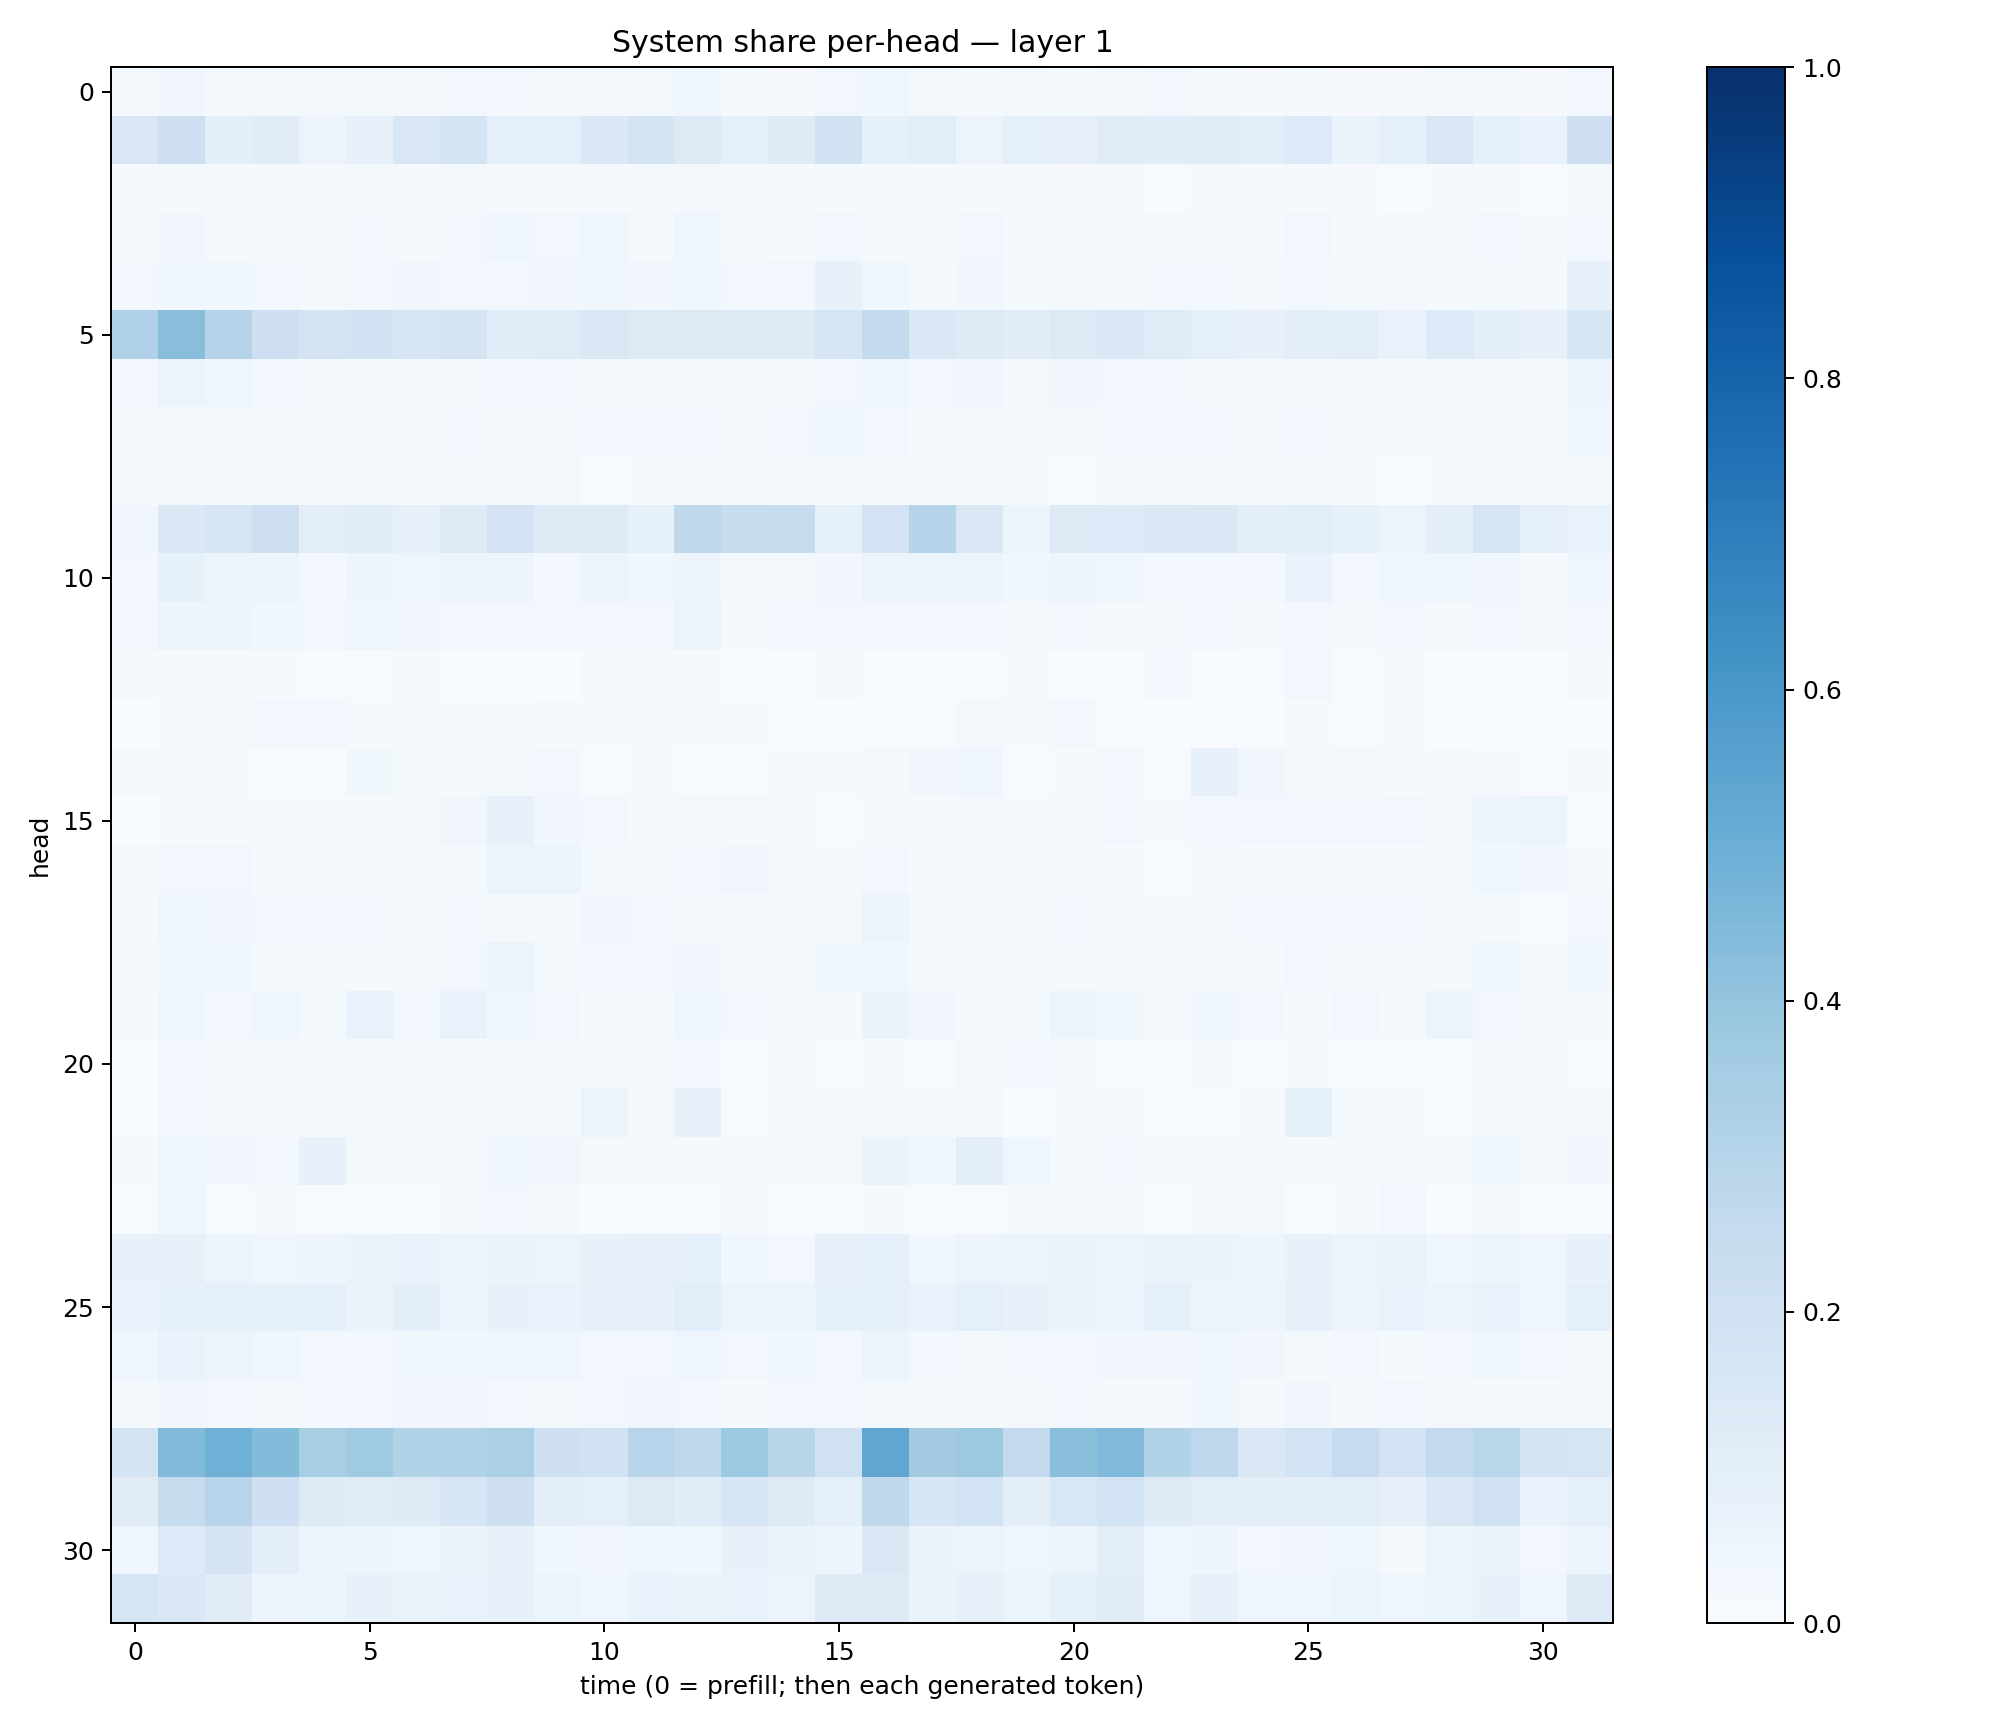

The file beside this chart, header and first rows:
0.017274031, 0.03416979, 0.020394472, 0.0207018, 0.018684292, 0.021717733, 0.021284275, 0.025420876, 0.023677168, 0.018190062, 0.02240604, 0.019008582, 0.0375127, 0.015211606, 0.011705305, 0.025754772, 0.038481407, 0.015662637, 0.013820973, 0.01959279, 0.015522944, 0.016731812, 0.023654817, 0.015385407
0.1487, 0.2137, 0.09541, 0.1119, 0.05646, 0.07653, 0.1505, 0.1729, 0.09232, 0.0921, 0.1402, 0.1746, 0.1283, 0.0887, 0.1225, 0.1926, 0.08544, 0.1086, 0.05718, 0.08985, 0.07666, 0.1193, 0.1142, 0.1167
0.0135, 0.0183, 0.01441, 0.01352, 0.009876, 0.01936, 0.0141, 0.01748, 0.01368, 0.01024, 0.01533, 0.01558, 0.01916, 0.01246, 0.0102, 0.01223, 0.01424, 0.009475, 0.00841, 0.01061, 0.01017, 0.01072, 0.007717, 0.01952
0.0186, 0.03396, 0.02173, 0.02233, 0.02341, 0.0278, 0.0204, 0.02474, 0.04211, 0.02594, 0.04081, 0.01842, 0.03942, 0.01641, 0.01359, 0.02973, 0.0198, 0.01948, 0.03012, 0.01415, 0.01703, 0.01713, 0.01709, 0.01701
0.02722, 0.03533, 0.03855, 0.02741, 0.02105, 0.024, 0.03178, 0.02738, 0.02659, 0.03158, 0.03586, 0.03171, 0.04149, 0.02393, 0.02619, 0.07164, 0.03591, 0.01929, 0.03248, 0.02053, 0.01739, 0.02179, 0.02947, 0.02707
0.3185, 0.4283, 0.3008, 0.2128, 0.1777, 0.1938, 0.1611, 0.179, 0.1153, 0.1176, 0.1429, 0.1308, 0.1282, 0.1281, 0.1298, 0.1701, 0.2578, 0.1442, 0.1242, 0.113, 0.1279, 0.1454, 0.1185, 0.08663
0.03116, 0.05185, 0.0395, 0.02987, 0.01895, 0.01705, 0.01769, 0.02332, 0.02349, 0.02502, 0.0166, 0.01427, 0.01868, 0.02332, 0.02253, 0.02748, 0.04392, 0.02436, 0.0324, 0.01758, 0.03464, 0.02733, 0.02771, 0.01831
0.01462, 0.01092, 0.01254, 0.01236, 0.0132, 0.01768, 0.02329, 0.0239, 0.02182, 0.022, 0.02712, 0.02558, 0.02925, 0.01576, 0.02555, 0.0412, 0.02824, 0.01316, 0.0191, 0.01444, 0.0226, 0.02603, 0.02371, 0.02472
0.0146, 0.02033, 0.01687, 0.01538, 0.009218, 0.0125, 0.009096, 0.01261, 0.02266, 0.01991, 0.007405, 0.008104, 0.008246, 0.01064, 0.008916, 0.01424, 0.01517, 0.01147, 0.01435, 0.008308, 0.006811, 0.01081, 0.01244, 0.01092
0.03446, 0.1381, 0.167, 0.2118, 0.09662, 0.1135, 0.08044, 0.1214, 0.1822, 0.1257, 0.1231, 0.08481, 0.2715, 0.2374, 0.2448, 0.08307, 0.1815, 0.2994, 0.1437, 0.05995, 0.1326, 0.1346, 0.1381, 0.1439
0.02729, 0.08277, 0.05952, 0.05415, 0.02465, 0.04818, 0.04319, 0.05319, 0.04688, 0.02702, 0.05264, 0.03877, 0.04768, 0.02146, 0.02051, 0.03362, 0.0579, 0.05301, 0.05609, 0.03849, 0.04947, 0.04298, 0.03043, 0.02986
0.02698, 0.04731, 0.0491, 0.03839, 0.02449, 0.04046, 0.03419, 0.03019, 0.02671, 0.02793, 0.02503, 0.02656, 0.05467, 0.02063, 0.02584, 0.02775, 0.03112, 0.02492, 0.02879, 0.01957, 0.02365, 0.01933, 0.01982, 0.02855
0.01285, 0.009418, 0.007909, 0.01062, 0.00764, 0.006668, 0.007843, 0.004004, 0.006423, 0.003802, 0.01517, 0.01798, 0.01068, 0.005686, 0.001473, 0.01781, 0.004777, 0.003115, 0.007395, 0.01035, 0.003511, 0.002013, 0.02354, 0.002903
0.003826, 0.01216, 0.0186, 0.0274, 0.02564, 0.01436, 0.02149, 0.009805, 0.01376, 0.01267, 0.01012, 0.009648, 0.01289, 0.01448, 0.004508, 0.004701, 0.00634, 0.004847, 0.01945, 0.01307, 0.03121, 0.005028, 0.003811, 0.006004
0.01715, 0.01304, 0.009678, 0.005177, 0.00505, 0.03764, 0.01277, 0.01816, 0.02008, 0.0295, 0.007705, 0.008224, 0.007057, 0.005209, 0.0147, 0.01365, 0.01706, 0.03185, 0.0416, 0.006725, 0.00833, 0.02566, 0.006712, 0.07162
0.001146, 0.01267, 0.01498, 0.01265, 0.01026, 0.01378, 0.01301, 0.03359, 0.0705, 0.03319, 0.02627, 0.01208, 0.01813, 0.0178, 0.0133, 0.005175, 0.01592, 0.012, 0.01787, 0.01215, 0.01866, 0.0247, 0.01382, 0.02811
0.01585, 0.02475, 0.02394, 0.01282, 0.01687, 0.01928, 0.0116, 0.0225, 0.05422, 0.05309, 0.021, 0.01028, 0.0297, 0.03339, 0.01282, 0.01089, 0.02419, 0.01317, 0.0176, 0.008593, 0.01804, 0.01547, 0.004536, 0.02148
0.02209, 0.04444, 0.03333, 0.0243, 0.0261, 0.02449, 0.01949, 0.0248, 0.01594, 0.01377, 0.03183, 0.02407, 0.02055, 0.01092, 0.01691, 0.0233, 0.05518, 0.01773, 0.01663, 0.01507, 0.02998, 0.01117, 0.01352, 0.0208
0.02235, 0.03827, 0.03563, 0.01313, 0.01626, 0.01919, 0.01961, 0.02794, 0.05202, 0.01837, 0.02789, 0.02615, 0.03214, 0.009078, 0.009716, 0.03528, 0.03682, 0.01561, 0.02301, 0.01975, 0.008968, 0.01535, 0.01291, 0.009204
0.01057, 0.04319, 0.02943, 0.04188, 0.01788, 0.06647, 0.02988, 0.06962, 0.03607, 0.02446, 0.01555, 0.01721, 0.0457, 0.02956, 0.01507, 0.0115, 0.06575, 0.03459, 0.01468, 0.01814, 0.06239, 0.03622, 0.01429, 0.04519
0.007252, 0.02554, 0.02153, 0.01346, 0.01941, 0.01006, 0.02249, 0.01267, 0.01774, 0.02311, 0.01274, 0.02261, 0.02728, 0.006537, 0.008484, 0.006979, 0.01017, 0.006655, 0.0215, 0.02723, 0.008485, 0.007116, 0.0046, 0.009301
0.004092, 0.02923, 0.0211, 0.01662, 0.01181, 0.01897, 0.009216, 0.009354, 0.02231, 0.01256, 0.05669, 0.01811, 0.07175, 0.005037, 0.008418, 0.01558, 0.02043, 0.0191, 0.02147, 0.006687, 0.008304, 0.01099, 0.003006, 0.007336
0.01784, 0.04406, 0.03148, 0.02786, 0.07439, 0.01613, 0.01604, 0.01725, 0.04631, 0.03319, 0.01649, 0.01582, 0.02091, 0.01954, 0.01955, 0.0208, 0.06377, 0.03526, 0.0968, 0.04511, 0.02076, 0.02735, 0.02278, 0.01886
0.006828, 0.04357, 0.007571, 0.009316, 0.004316, 0.006734, 0.003628, 0.009392, 0.02674, 0.013, 0.003861, 0.006238, 0.006187, 0.008921, 0.006899, 0.005797, 0.01478, 0.006921, 0.006896, 0.009106, 0.009732, 0.01958, 0.003939, 0.01977
0.07384, 0.08163, 0.06077, 0.04593, 0.04739, 0.06528, 0.06969, 0.0525, 0.06257, 0.05747, 0.07062, 0.08124, 0.08757, 0.03856, 0.03102, 0.08104, 0.0927, 0.03894, 0.05856, 0.06206, 0.06489, 0.05697, 0.06289, 0.06279
0.07012, 0.0847, 0.0925, 0.08447, 0.08901, 0.06574, 0.1002, 0.06, 0.07603, 0.06908, 0.08111, 0.07824, 0.1087, 0.06076, 0.05725, 0.08431, 0.09172, 0.06714, 0.08673, 0.07428, 0.06469, 0.05419, 0.08885, 0.062
0.04396, 0.06818, 0.05536, 0.04352, 0.02653, 0.02623, 0.03831, 0.03881, 0.04442, 0.04307, 0.02444, 0.0311, 0.04326, 0.02729, 0.03643, 0.0283, 0.05253, 0.02541, 0.02048, 0.02714, 0.02656, 0.03435, 0.03133, 0.04296
0.0177, 0.03199, 0.02924, 0.01795, 0.02563, 0.02985, 0.0315, 0.03341, 0.02583, 0.02208, 0.02439, 0.03221, 0.02867, 0.01467, 0.02407, 0.02387, 0.01996, 0.01942, 0.02226, 0.02269, 0.0279, 0.02296, 0.01214, 0.03642
0.1785, 0.442, 0.489, 0.44, 0.3409, 0.3689, 0.3122, 0.3182, 0.333, 0.2077, 0.1948, 0.2931, 0.269, 0.3763, 0.2891, 0.1959, 0.5325, 0.3625, 0.3763, 0.2582, 0.4245, 0.4464, 0.3118, 0.2772
0.1113, 0.2435, 0.2954, 0.2099, 0.1228, 0.1203, 0.1237, 0.157, 0.2113, 0.0971, 0.0904, 0.1261, 0.115, 0.1623, 0.122, 0.09309, 0.2716, 0.1637, 0.1856, 0.09427, 0.1541, 0.1852, 0.1227, 0.1024
0.04628, 0.1364, 0.1725, 0.09837, 0.0582, 0.04895, 0.0421, 0.06421, 0.07325, 0.03803, 0.03199, 0.04028, 0.03738, 0.07062, 0.0634, 0.05033, 0.1451, 0.06446, 0.0584, 0.04072, 0.05739, 0.1044, 0.03978, 0.05049
0.1663, 0.1459, 0.1109, 0.05009, 0.05338, 0.07463, 0.06448, 0.06755, 0.07163, 0.05255, 0.0392, 0.06933, 0.06473, 0.06919, 0.0581, 0.125, 0.1215, 0.06552, 0.08038, 0.05384, 0.08241, 0.1129, 0.04401, 0.082
